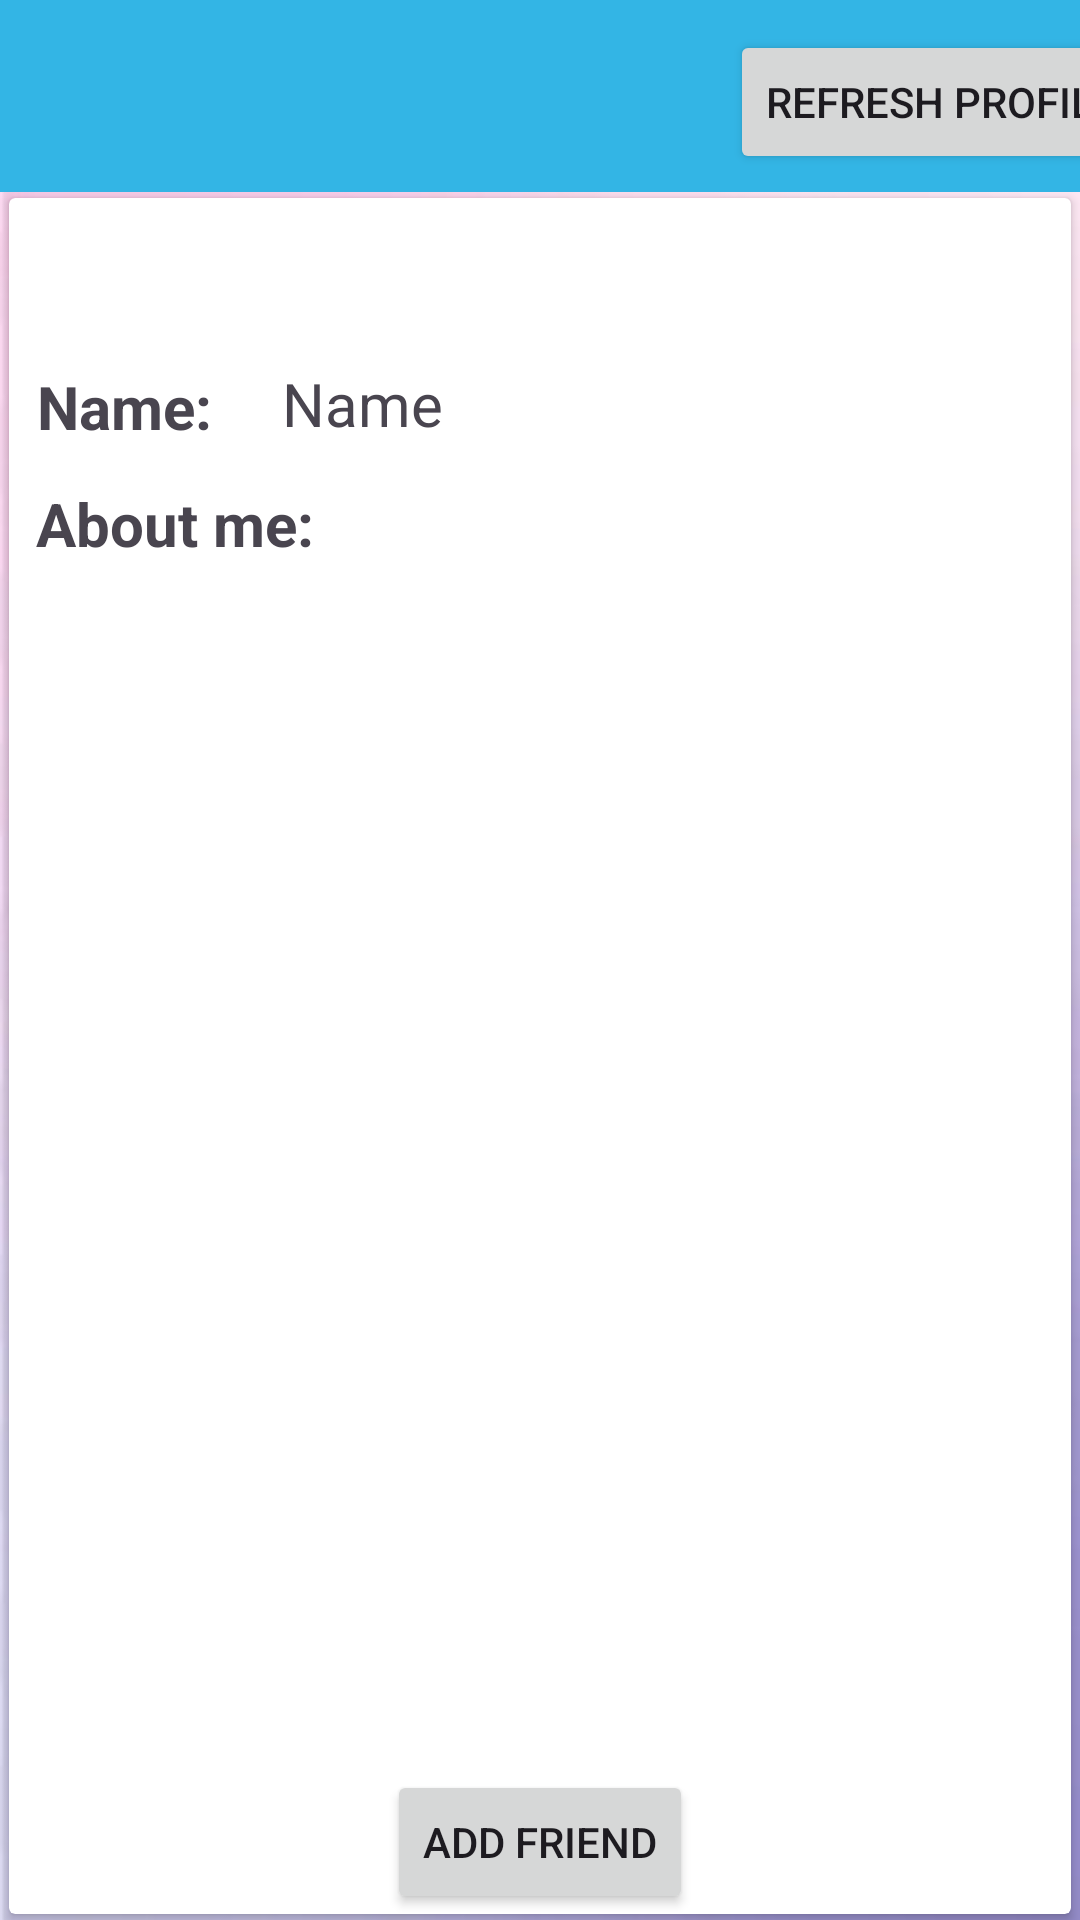

Android layout source for this screen:
<!-- AndroidManifest.xml: application theme Theme.Student_hacks -->
<!-- res/layout/activity_language_exchange.xml -->
<?xml version="1.0" encoding="utf-8"?>
<androidx.constraintlayout.widget.ConstraintLayout xmlns:android="http://schemas.android.com/apk/res/android"
    xmlns:app="http://schemas.android.com/apk/res-auto"
    xmlns:tools="http://schemas.android.com/tools"
    android:id="@+id/main"
    android:layout_width="match_parent"
    android:background="@drawable/background"
    android:layout_height="match_parent"
    tools:context=".Cultural_diary_activity.CulturalDiaryActivity">

    <androidx.cardview.widget.CardView
        android:layout_width="354dp"
        android:layout_height="572dp"
        app:layout_constraintBottom_toBottomOf="parent"
        app:layout_constraintEnd_toEndOf="parent"
        app:layout_constraintStart_toStartOf="parent"
        app:layout_constraintTop_toBottomOf="@+id/toolbar">

        <androidx.constraintlayout.widget.ConstraintLayout
            android:layout_width="match_parent"
            android:layout_height="match_parent">

            <TextView
                android:id="@+id/boldNameTextLanguageExchange"
                android:layout_width="wrap_content"
                android:layout_height="wrap_content"
                android:layout_marginTop="56dp"
                android:text="Name:"
                android:textSize="20sp"
                android:textStyle="bold"
                app:layout_constraintEnd_toStartOf="@+id/languageExchangeUsernameTextField"
                app:layout_constraintHorizontal_bias="0.281"
                app:layout_constraintStart_toStartOf="parent"
                app:layout_constraintTop_toTopOf="parent" />

            <TextView
                android:id="@+id/profileDescriptionTextView"
                android:layout_width="340dp"
                android:layout_height="372dp"
                android:layout_marginBottom="12dp"
                android:scrollbars="vertical"
                android:text=""
                android:textSize="20dp"
                app:layout_constraintBottom_toTopOf="@+id/addFriendButtonLanguageExchange"
                app:layout_constraintEnd_toEndOf="parent"
                app:layout_constraintStart_toStartOf="parent" />

            <TextView
                android:id="@+id/languageExchangeUsernameTextField"
                android:layout_width="235dp"
                android:layout_height="28dp"
                android:layout_marginBottom="12dp"
                android:text="Name"
                android:textSize="20dp"
                app:layout_constraintBottom_toTopOf="@+id/AboutMeTextvView"
                app:layout_constraintEnd_toEndOf="parent"
                app:layout_constraintHorizontal_bias="0.764"
                app:layout_constraintStart_toStartOf="parent" />

            <TextView
                android:id="@+id/AboutMeTextvView"
                android:layout_width="331dp"
                android:layout_height="28dp"
                android:layout_marginTop="12dp"
                android:text="About me:"
                android:textSize="20dp"
                android:textStyle="bold"
                app:layout_constraintEnd_toEndOf="parent"
                app:layout_constraintHorizontal_bias="0.391"
                app:layout_constraintStart_toStartOf="parent"
                app:layout_constraintTop_toBottomOf="@+id/boldNameTextLanguageExchange" />

            <Button
                android:id="@+id/addFriendButtonLanguageExchange"
                android:layout_width="wrap_content"
                android:layout_height="wrap_content"
                android:text="Add friend"
                app:layout_constraintBottom_toBottomOf="parent"
                app:layout_constraintEnd_toEndOf="parent"
                app:layout_constraintStart_toStartOf="parent" />
        </androidx.constraintlayout.widget.ConstraintLayout>
    </androidx.cardview.widget.CardView>

    <androidx.appcompat.widget.Toolbar
        android:id="@+id/toolbar"
        android:layout_width="409dp"
        android:layout_height="wrap_content"
        android:background="@android:color/holo_blue_light"
        android:minHeight="?attr/actionBarSize"
        android:theme="?attr/actionBarTheme"
        app:layout_constraintEnd_toEndOf="parent"
        app:layout_constraintStart_toStartOf="parent"
        app:layout_constraintTop_toTopOf="parent" />

    <Button
        android:id="@+id/languageExchangeRefreshProfileButton"
        android:layout_width="wrap_content"
        android:layout_height="wrap_content"
        android:layout_marginTop="4dp"
        android:text="Refresh profile"
        app:layout_constraintBottom_toBottomOf="@+id/toolbar"
        app:layout_constraintEnd_toEndOf="@+id/toolbar"
        app:layout_constraintTop_toTopOf="parent" />

</androidx.constraintlayout.widget.ConstraintLayout>
<!-- resources referenced by this layout -->
<resources>
  <!-- drawable background: jpeg bitmap (drawable, 10540 bytes) -->
  <style name="Theme.Student_hacks" parent="Base.Theme.Student_hacks" />
  <style name="Base.Theme.Student_hacks" parent="Theme.Material3.DayNight.NoActionBar">
          
          
      </style>
</resources>
